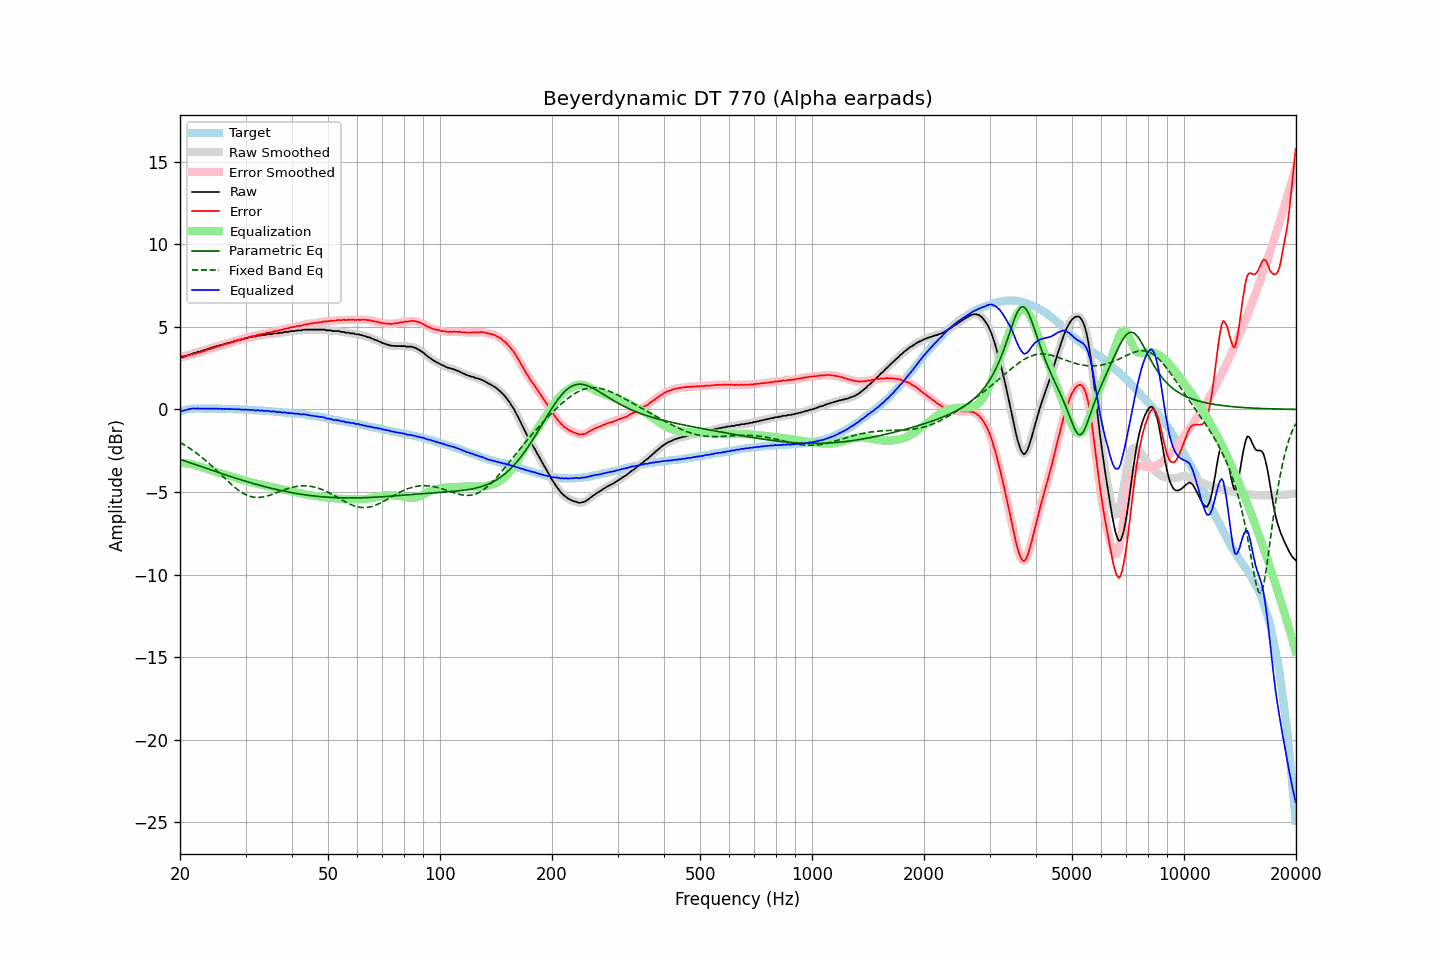

Values plotted in this chart, from the file beside it:
frequency, raw, error, smoothed, error_smoothed, equalization, parametric_eq, fixed_band_eq, equalized_raw, equalized_smoothed, target
20.00, 3.12, 3.24, 3.12, 3.25, -3.23, -3.02, -2.00, -0.11, -0.11, -0.12
20.20, 3.15, 3.24, 3.15, 3.24, -3.24, -3.06, -2.05, -0.08, -0.09, -0.09
20.40, 3.16, 3.23, 3.17, 3.24, -3.24, -3.09, -2.11, -0.08, -0.07, -0.06
20.61, 3.20, 3.24, 3.21, 3.24, -3.25, -3.12, -2.17, -0.05, -0.05, -0.04
20.81, 3.24, 3.26, 3.24, 3.25, -3.26, -3.16, -2.23, -0.02, -0.02, -0.01
21.02, 3.28, 3.27, 3.28, 3.27, -3.28, -3.19, -2.29, 0.01, 0.00, 0.02
21.23, 3.31, 3.29, 3.32, 3.29, -3.30, -3.22, -2.35, 0.02, 0.03, 0.03
21.44, 3.36, 3.33, 3.36, 3.32, -3.31, -3.26, -2.42, 0.05, 0.05, 0.04
21.66, 3.39, 3.35, 3.39, 3.35, -3.34, -3.29, -2.49, 0.06, 0.05, 0.05
21.87, 3.42, 3.38, 3.42, 3.37, -3.36, -3.32, -2.56, 0.06, 0.06, 0.05
22.09, 3.43, 3.38, 3.45, 3.39, -3.39, -3.36, -2.63, 0.04, 0.06, 0.06
22.31, 3.48, 3.43, 3.47, 3.41, -3.42, -3.39, -2.70, 0.06, 0.05, 0.06
22.54, 3.49, 3.44, 3.50, 3.44, -3.45, -3.42, -2.78, 0.05, 0.05, 0.06
22.76, 3.52, 3.47, 3.53, 3.47, -3.48, -3.46, -2.85, 0.05, 0.05, 0.06
22.99, 3.56, 3.52, 3.55, 3.50, -3.51, -3.49, -2.93, 0.06, 0.05, 0.05
23.22, 3.57, 3.53, 3.59, 3.54, -3.54, -3.52, -3.01, 0.04, 0.05, 0.05
23.45, 3.62, 3.58, 3.62, 3.58, -3.57, -3.56, -3.10, 0.05, 0.05, 0.04
23.69, 3.65, 3.61, 3.65, 3.61, -3.60, -3.59, -3.18, 0.05, 0.05, 0.04
23.92, 3.68, 3.64, 3.69, 3.64, -3.64, -3.62, -3.27, 0.05, 0.05, 0.04
24.16, 3.71, 3.66, 3.71, 3.66, -3.67, -3.66, -3.35, 0.05, 0.05, 0.05
24.40, 3.74, 3.69, 3.74, 3.69, -3.70, -3.69, -3.44, 0.05, 0.04, 0.05
24.65, 3.77, 3.73, 3.78, 3.73, -3.73, -3.72, -3.53, 0.04, 0.05, 0.04
24.89, 3.80, 3.76, 3.80, 3.76, -3.76, -3.76, -3.62, 0.04, 0.04, 0.04
25.14, 3.84, 3.80, 3.84, 3.80, -3.79, -3.79, -3.72, 0.05, 0.04, 0.04
25.39, 3.85, 3.81, 3.87, 3.83, -3.82, -3.82, -3.81, 0.03, 0.04, 0.04
25.65, 3.90, 3.86, 3.89, 3.86, -3.85, -3.86, -3.90, 0.05, 0.04, 0.04
25.91, 3.91, 3.88, 3.92, 3.89, -3.88, -3.89, -4.00, 0.03, 0.03, 0.03
26.16, 3.94, 3.91, 3.95, 3.92, -3.91, -3.92, -4.09, 0.03, 0.03, 0.03
26.43, 3.97, 3.94, 3.97, 3.94, -3.94, -3.95, -4.18, 0.03, 0.03, 0.03
26.69, 3.99, 3.97, 4.00, 3.97, -3.97, -3.98, -4.28, 0.02, 0.03, 0.03
26.96, 4.03, 4.01, 4.03, 4.00, -4.00, -4.02, -4.37, 0.03, 0.03, 0.03
27.23, 4.04, 4.02, 4.05, 4.03, -4.03, -4.05, -4.46, 0.01, 0.02, 0.03
27.50, 4.08, 4.06, 4.08, 4.06, -4.06, -4.08, -4.54, 0.02, 0.02, 0.03
27.77, 4.10, 4.09, 4.11, 4.09, -4.09, -4.11, -4.63, 0.01, 0.02, 0.02
28.05, 4.13, 4.12, 4.13, 4.12, -4.12, -4.14, -4.71, 0.01, 0.01, 0.01
28.33, 4.16, 4.16, 4.16, 4.16, -4.15, -4.17, -4.79, 0.01, 0.01, 0.00
28.62, 4.18, 4.18, 4.19, 4.19, -4.18, -4.20, -4.86, 0.00, 0.01, 0.00
28.90, 4.22, 4.22, 4.21, 4.21, -4.21, -4.23, -4.93, 0.01, 0.00, 0.00
29.19, 4.22, 4.23, 4.23, 4.24, -4.24, -4.26, -5.00, -0.02, -0.01, -0.01
29.48, 4.26, 4.26, 4.26, 4.26, -4.27, -4.29, -5.06, -0.00, -0.01, 0.00
29.78, 4.27, 4.28, 4.28, 4.29, -4.30, -4.32, -5.12, -0.02, -0.02, -0.01
30.08, 4.32, 4.33, 4.31, 4.32, -4.32, -4.35, -5.16, -0.00, -0.01, -0.01
30.38, 4.32, 4.35, 4.33, 4.35, -4.35, -4.38, -5.21, -0.03, -0.02, -0.02
30.68, 4.36, 4.39, 4.36, 4.38, -4.38, -4.41, -5.24, -0.01, -0.02, -0.02
30.99, 4.36, 4.40, 4.38, 4.41, -4.41, -4.44, -5.27, -0.04, -0.03, -0.03
31.30, 4.40, 4.44, 4.39, 4.43, -4.43, -4.47, -5.30, -0.03, -0.04, -0.04
31.61, 4.41, 4.45, 4.41, 4.45, -4.46, -4.50, -5.32, -0.04, -0.05, -0.04
31.93, 4.41, 4.46, 4.43, 4.48, -4.48, -4.52, -5.33, -0.07, -0.05, -0.05
32.24, 4.46, 4.52, 4.45, 4.50, -4.50, -4.55, -5.33, -0.04, -0.06, -0.06
32.57, 4.46, 4.53, 4.47, 4.53, -4.52, -4.58, -5.33, -0.06, -0.06, -0.06
32.89, 4.47, 4.54, 4.49, 4.55, -4.55, -4.60, -5.32, -0.07, -0.06, -0.06
33.22, 4.50, 4.58, 4.49, 4.56, -4.57, -4.63, -5.31, -0.06, -0.08, -0.07
33.55, 4.50, 4.58, 4.51, 4.58, -4.59, -4.66, -5.30, -0.08, -0.08, -0.08
33.89, 4.50, 4.59, 4.52, 4.61, -4.61, -4.68, -5.27, -0.10, -0.08, -0.09
34.23, 4.55, 4.64, 4.54, 4.63, -4.63, -4.71, -5.25, -0.07, -0.09, -0.09
34.57, 4.55, 4.66, 4.55, 4.65, -4.65, -4.73, -5.22, -0.10, -0.10, -0.10
34.92, 4.55, 4.67, 4.56, 4.67, -4.67, -4.75, -5.19, -0.12, -0.11, -0.11
35.27, 4.55, 4.67, 4.57, 4.69, -4.69, -4.78, -5.16, -0.14, -0.12, -0.12
35.62, 4.60, 4.73, 4.59, 4.71, -4.71, -4.80, -5.12, -0.11, -0.12, -0.13
35.97, 4.60, 4.74, 4.60, 4.73, -4.73, -4.83, -5.08, -0.13, -0.13, -0.14
... 635 more rows
